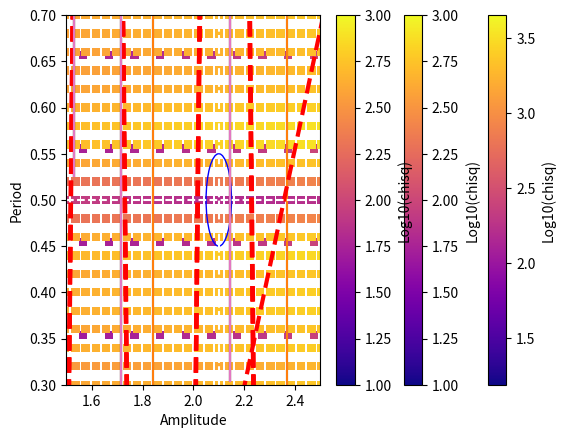

Recreate this plot in Python.
#Bring in our imports
import numpy as np
import scipy.stats as stats
from scipy.optimize import curve_fit
from matplotlib import pyplot as plt
%matplotlib inline

#Create Some data
np.random.seed(100) #Seed the random number generator, so the result is always the same
num = 20
x=np.linspace(-5,5,num) #Create a evenly spaced set of data points
m= 1.3
b = -2.7
theory_y = m*x + b #Let's make a line

yerr = np.random.rand(num) + 1 #I want a series of sigmas between 1 and 2
y = yerr * np.random.standard_normal(num) + theory_y #Move my y values by the error

plt.errorbar(x, y, yerr=yerr,fmt='o')

(param,cov) = np.polyfit(x,y,1,w=1/yerr,cov=True)
fitp = np.poly1d(param)
yfit = fitp(x)
plt.errorbar(x, y, yerr=yerr,fmt='o')
plt.plot(x, yfit,'r--',lw=3)
print("m= {:.3f} b= {:.3f}".format(param[0],param[1]))

def cov2cor(cov):
    n = len(cov[0])
    diag = np.sqrt(np.diag(cov))
    a = np.vstack([diag]*n)
    b = diag.reshape(n,1)
    c = np.hstack([b]*n) * a
    inv = 1/c
    return(inv * cov)

print("Covariance Matrix: ")
print(cov)
cor = cov2cor(cov)
print("Correlation Matrix: ")
print(cor)
print("m= {:.3f} +/- {:.3f}\nb= {:.3f} +/- {:.3f}".format(param[0],np.sqrt(cov[0,0]),param[1],np.sqrt(cov[1,1])))

print("Percent Error: m: {:.1%} b: {:.1%}".format(np.abs((param[0]-m)/m), np.abs((param[1]-b)/b)))

rms = np.std(yfit - y)
print("RMS: {:.3f}".format(rms))

chi = np.sum(((y - yfit)/yerr)**2)
print("Chisq: {:.3f}".format(chi))

dof = len(y) - len(param)
redchi = chi/dof
print("Red Chisq: {:.3f} Dof: {}".format(redchi,dof))
p_value = 1 - stats.chi2.cdf(chi, df=dof)
print("P-Value: {:.3f}".format(p_value))

byerr = yerr/1.5
(bparam,bcov) = np.polyfit(x,y,1,w=1/byerr,cov=True)
bfitp = np.poly1d(bparam)
byfit = bfitp(x)
bchi = np.sum(((y - byfit)/byerr)**2)
bdof = len(y) - len(param)
bredchi = bchi/bdof
bp_value = 1 - stats.chi2.cdf(bchi, df=bdof)
print("m= {:.3f} +/- {:.3f}\nb= {:.3f} +/- {:.3f}".format(bparam[0],np.sqrt(bcov[0,0]),bparam[1],np.sqrt(bcov[1,1])))
print("Chisq: {:.3f}".format(bchi))
print("Red Chisq: {:.3f} Dof: {}".format(bredchi,bdof))
print("P-Value: {:.3f}".format(bp_value)) 

#Do This for our line
mstep = 100
bstep = 100
b_step = np.linspace(-5,5,bstep)
m_step = np.linspace(-5,5,mstep)
b_arr = np.zeros(mstep*bstep)
m_arr = np.zeros(mstep*bstep)
chi_arr = np.zeros(mstep*bstep)
param = np.zeros(2)
perr = np.zeros(2)

k = 0
for i in range(len(m_step)):
    for j in range(len(b_step)):
        m_arr[k] = m_step[i]
        b_arr[k] = b_step[j]
        testy = m_arr[k]*x + b_arr[k]
        chi_arr[k] = np.sum(((y - testy)/yerr)**2)
        k=k+1

plt.scatter(m_arr,b_arr,c=np.log10(chi_arr),cmap=plt.cm.plasma,marker='s',edgecolor='none')
plt.xlabel("m")
plt.ylabel("b")
plt.colorbar(label="Log10(chisq)")

#Create Some data
def mysine(x,amp,period):
    return (amp * np.sin(2*np.pi*x/period))

np.random.seed(300) #Seed the random number generator, so the result is always the same
num = 50
x=np.linspace(0,3,num) #Create a evenly spaced set of data points
amp = 2.1
period = 0.5

theory_y = mysine(x,amp,period)

yerr = 0.5*np.random.rand(num) + 0.5 #I want a series of sigmas between 0.5 and 1
y = yerr * np.random.standard_normal(num) + theory_y #Move my y values by the error

plt.errorbar(x, y, yerr=yerr,fmt='o')

astep = 100
pstep = 100
amp_step = np.linspace(0,4,astep)
period_step = np.linspace(.02,2,pstep)
amp_arr = np.zeros(astep*pstep)
period_arr = np.zeros(astep*pstep)
chi_arr = np.zeros(astep*pstep)
param = np.zeros(2)
perr = np.zeros(2)

k = 0
for i in range(len(amp_step)):
    for j in range(len(period_step)):
        amp_arr[k] = amp_step[i]
        period_arr[k] = period_step[j]
        testy = mysine(x,amp_arr[k],period_arr[k])
        chi_arr[k] = np.sum(((y - testy)/yerr)**2)
        k=k+1
#Find minimum chi square
minidx = np.argmin(chi_arr)

param[0] = amp_arr[minidx]
param[1] = period_arr[minidx]
chi = chi_arr[minidx]
yfit = mysine(x,param[0],param[1])
perr[0] = amp_step[1] - amp_step[0] #Get a step size
perr[1] = period_step[1] - period_step[0] #Get a step size 

#Note these are not Gaussian errors, only step sizes
print("amp= {:.3f} +/- {:.3f}\nperiod= {:.3f} +/- {:.3f}".format(param[0],perr[0],param[1],perr[1]))
chi = np.sum(((y - yfit)/yerr)**2)
print("Chisq: {:.3f}".format(chi))
dof = len(y) - len(param)
redchi = chi/dof
print("Red Chisq: {:.3f} Dof: {}".format(redchi,dof))
p_value = 1 - stats.chi2.cdf(chi, df=dof)
print("P-Value: {:.3f}".format(p_value))

plt.errorbar(x, y, yerr=yerr,fmt='o')
plt.plot(x, yfit,'r--',lw=3)

plt.scatter(amp_arr,period_arr,c=np.log10(chi_arr),cmap=plt.cm.plasma,marker='s',edgecolor='none')
plt.xlabel("Amplitude")
plt.ylabel("Period")
plt.clim(1,3)
plt.colorbar(label="Log10(chisq)")
plt.axvline(2.1,color='w',linestyle='--')
plt.axhline(0.5,color='w',linestyle='--')

plt.scatter(amp_arr,period_arr,c=np.log10(chi_arr),cmap=plt.cm.plasma,marker='s',edgecolor='none')
plt.xlabel("Amplitude")
plt.ylabel("Period")
plt.clim(1,3)
plt.xlim(1.5,2.5)
plt.ylim(0.3,0.7)
plt.colorbar(label="Log10(chisq)")
circle = plt.Circle((2.1,0.5), 0.05, color='b', fill=False)
plt.gcf().gca().add_artist(circle)

(param,cov) = curve_fit(mysine,x,y,p0=[5,.51],sigma=yerr)
yfit = mysine(x,param[0],param[1])
perr = np.sqrt(np.diag(cov))

print(cov)
cor =cov2cor(cov)
print(cor)
print("amp= {:.3f} +/- {:.3f}\nperiod= {:.3f} +/- {:.3f}".format(param[0],perr[0],param[1],perr[1]))
chi = np.sum(((y - yfit)/yerr)**2)
print("Chisq: {:.3f}".format(chi))
dof = len(y) - len(param)
redchi = chi/dof
print("Red Chisq: {:.3f} Dof: {}".format(redchi,dof))
p_value = 1 - stats.chi2.cdf(chi, df=dof)
print("P-Value: {:.3f}".format(p_value))

plt.errorbar(x, y, yerr=yerr,fmt='o')
plt.plot(x, yfit,'r--',lw=3)

(param,cov) = curve_fit(mysine,x,y,p0=[100,.51],sigma=yerr)
yfit = mysine(x,param[0],param[1])
perr = np.sqrt(np.diag(cov))
print(cov)
cor =cov2cor(cov)
print(cor)
print("amp= {:.3f} +/- {:.3f}\nperiod= {:.3f} +/- {:.3f}".format(param[0],perr[0],param[1],perr[1]))
chi = np.sum(((y - yfit)/yerr)**2)
print("Chisq: {:.3f}".format(chi))
dof = len(y) - len(param)
redchi = chi/dof
print("Red Chisq: {:.3f} Dof: {}".format(redchi,dof))
p_value = 1 - stats.chi2.cdf(chi, df=dof)
print("P-Value: {:.3f}".format(p_value))
plt.errorbar(x, y, yerr=yerr,fmt='o')
plt.plot(x, yfit,'r--',lw=3)

(param,cov) = curve_fit(mysine,x,y,p0=[5, 2],sigma=yerr)
yfit = mysine(x,param[0],param[1])
perr = np.sqrt(np.diag(cov))
print(cov)
cor =cov2cor(cov)
print(cor)
print("amp= {:.3f} +/- {:.3f}\nperiod= {:.3f} +/- {:.3f}".format(param[0],perr[0],param[1],perr[1]))
chi = np.sum(((y - yfit)/yerr)**2)
print("Chisq: {:.3f}".format(chi))
dof = len(y) - len(param)
redchi = chi/dof
print("Red Chisq: {:.3f} Dof: {}".format(redchi,dof))
p_value = 1 - stats.chi2.cdf(chi, df=dof)
print("P-Value: {:.3f}".format(p_value))
plt.errorbar(x, y, yerr=yerr,fmt='o')
plt.plot(x, yfit,'r--',lw=3)

#Create Some data
np.random.seed(200) #Seed the random number generator, so the result is always the same
num = 20
x=np.linspace(-5,5,num) #Create a evenly spaced set of data points
a = 1.3
b = -3.7
c = 2.2
theory_y = a*x**2 + b*x + c #Let's make a line

yerr = np.random.rand(num) + 1 #I want a series of sigmas between 1 and 2
y = yerr * np.random.standard_normal(num) + theory_y #Move my y values by the error







#Create Some Data
np.random.seed(300) #Seed the random number generator, so the result is always the same